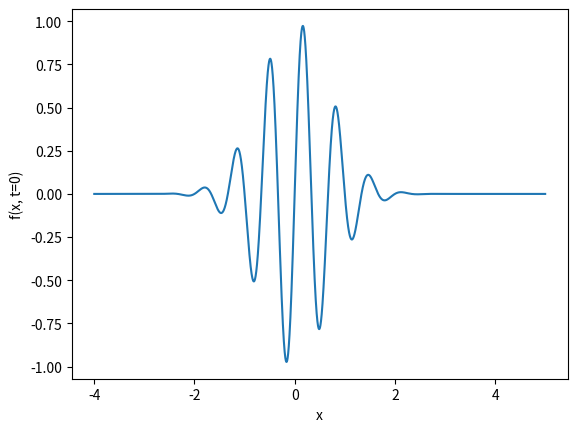

Here is the Python script that generated this plot:
#!/usr/bin/env python3

import numpy as np
import matplotlib.pyplot as plt


def wavepacket(x: float, t: int = 0) -> float:
    return np.exp(-(x - 3 * t)**2) * np.sin(3 * np.pi * (x - t))


if __name__ == "__main__":
    x = np.arange(-4, 5, 1e-4)
    plt.plot(x, wavepacket(x))
    plt.xlabel("x")
    plt.ylabel(f"f(x, t=0)")
    plt.show()
